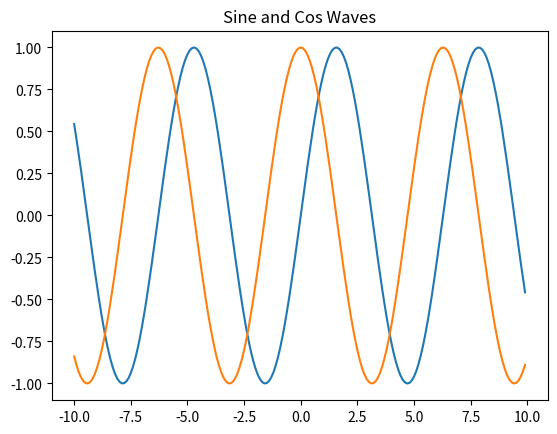

The matplotlib source for this figure:
import numpy as np
import matplotlib.pyplot as plt
a = np.arange(-10, 10, 0.1)
#print(a)
c, s = np.cos(a), np.sin(a)
plt.plot(a,s)
plt.plot(a,c)
plt.title("Sine and Cos Waves")
plt.show()
